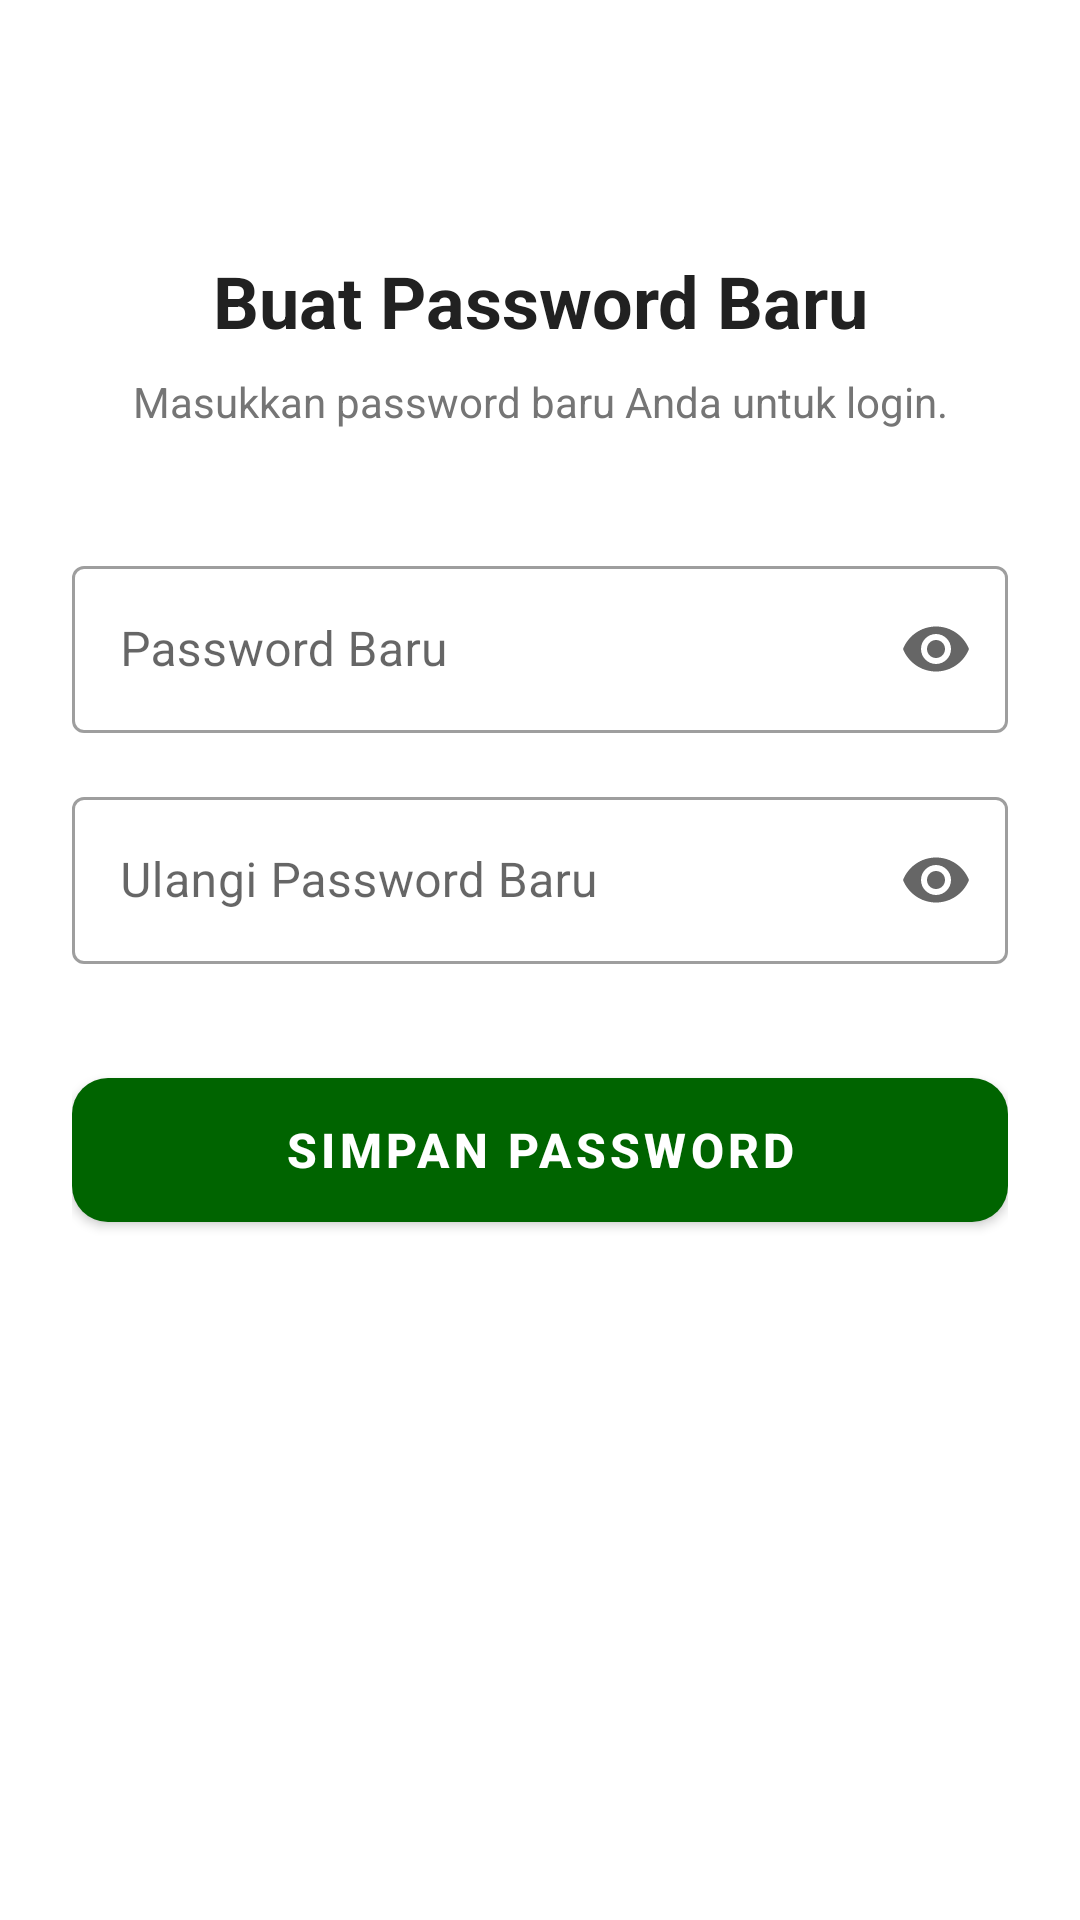

Here is an Android app screen rendered from its layout file. Give the layout XML and the strings, colors and styles it references.
<!-- AndroidManifest.xml: application theme AppTheme -->
<!-- res/layout/activity_reset_password.xml -->
<?xml version="1.0" encoding="utf-8"?>
<androidx.constraintlayout.widget.ConstraintLayout
    xmlns:android="http://schemas.android.com/apk/res/android"
    xmlns:app="http://schemas.android.com/apk/res-auto"
    android:layout_width="match_parent"
    android:layout_height="match_parent"
    android:background="@color/white"
    android:padding="24dp">

    <TextView
        android:id="@+id/titleReset"
        android:layout_width="wrap_content"
        android:layout_height="wrap_content"
        android:text="Buat Password Baru"
        android:textSize="24sp"
        android:textStyle="bold"
        android:textColor="@color/text_primary"
        android:layout_marginTop="60dp"
        app:layout_constraintTop_toTopOf="parent"
        app:layout_constraintStart_toStartOf="parent"
        app:layout_constraintEnd_toEndOf="parent"/>

    <TextView
        android:id="@+id/descReset"
        android:layout_width="wrap_content"
        android:layout_height="wrap_content"
        android:text="Masukkan password baru Anda untuk login."
        android:textSize="14sp"
        android:textColor="@color/text_secondary"
        android:layout_marginTop="8dp"
        app:layout_constraintTop_toBottomOf="@id/titleReset"
        app:layout_constraintStart_toStartOf="parent"
        app:layout_constraintEnd_toEndOf="parent"/>

    
    <com.google.android.material.textfield.TextInputLayout
        android:id="@+id/layoutPass"
        style="@style/Widget.MaterialComponents.TextInputLayout.OutlinedBox"
        android:layout_width="match_parent"
        android:layout_height="wrap_content"
        android:layout_marginTop="40dp"
        android:hint="Password Baru"
        app:endIconMode="password_toggle"
        app:layout_constraintTop_toBottomOf="@id/descReset">

        <com.google.android.material.textfield.TextInputEditText
            android:id="@+id/etPass"
            android:layout_width="match_parent"
            android:layout_height="wrap_content"
            android:inputType="textPassword" />
    </com.google.android.material.textfield.TextInputLayout>

    
    <com.google.android.material.textfield.TextInputLayout
        android:id="@+id/layoutConfPass"
        style="@style/Widget.MaterialComponents.TextInputLayout.OutlinedBox"
        android:layout_width="match_parent"
        android:layout_height="wrap_content"
        android:layout_marginTop="16dp"
        android:hint="Ulangi Password Baru"
        app:endIconMode="password_toggle"
        app:layout_constraintTop_toBottomOf="@id/layoutPass">

        <com.google.android.material.textfield.TextInputEditText
            android:id="@+id/etConfPass"
            android:layout_width="match_parent"
            android:layout_height="wrap_content"
            android:inputType="textPassword" />
    </com.google.android.material.textfield.TextInputLayout>

    <com.google.android.material.button.MaterialButton
        android:id="@+id/btnSimpanPass"
        android:layout_width="match_parent"
        android:layout_height="60dp"
        android:text="Simpan Password"
        android:textSize="16sp"
        android:textStyle="bold"
        android:layout_marginTop="32dp"
        app:cornerRadius="12dp"
        app:backgroundTint="@color/holo_green_dark"
        app:layout_constraintTop_toBottomOf="@id/layoutConfPass"/>

</androidx.constraintlayout.widget.ConstraintLayout>
<!-- resources referenced by this layout -->
<resources>
  <color name="holo_green_dark">#006400</color>
  <color name="text_primary">#212121</color>
  <color name="text_secondary">#757575</color>
  <color name="white">#FFFFFFFF</color>
  <style name="AppTheme" parent="Theme.MaterialComponents.DayNight.NoActionBar">
  
          
          <item name="colorPrimary">@color/blue_primary</item>
          <item name="colorPrimaryVariant">@color/blue_primary_dark</item>
          <item name="colorOnPrimary">@color/white</item>
  
          
          <item name="colorSecondary">@color/blue_gradient_start</item>
          <item name="colorSecondaryVariant">@color/blue_primary</item>
          <item name="colorOnSecondary">@color/black</item>
  
          
          <item name="android:colorBackground">@color/white</item>
          <item name="colorSurface">@color/white</item>
  
          
          <item name="android:statusBarColor" tools:targetApi="l">@color/blue_primary_dark</item>
  
          
          <item name="textInputStyle">@style/AppTheme.TextInputLayout</item>
      </style>
  <color name="blue_primary">#0D47A1</color>
  <color name="blue_primary_dark">#002171</color>
  <color name="blue_gradient_start">#1E88E5</color>
  <color name="black">#FF000000</color>
  <style name="AppTheme.TextInputLayout" parent="Widget.MaterialComponents.TextInputLayout.OutlinedBox">
          
          <item name="boxStrokeColor">@color/blue_primary</item>
          
          <item name="hintTextColor">@color/blue_primary</item>
      </style>
</resources>
